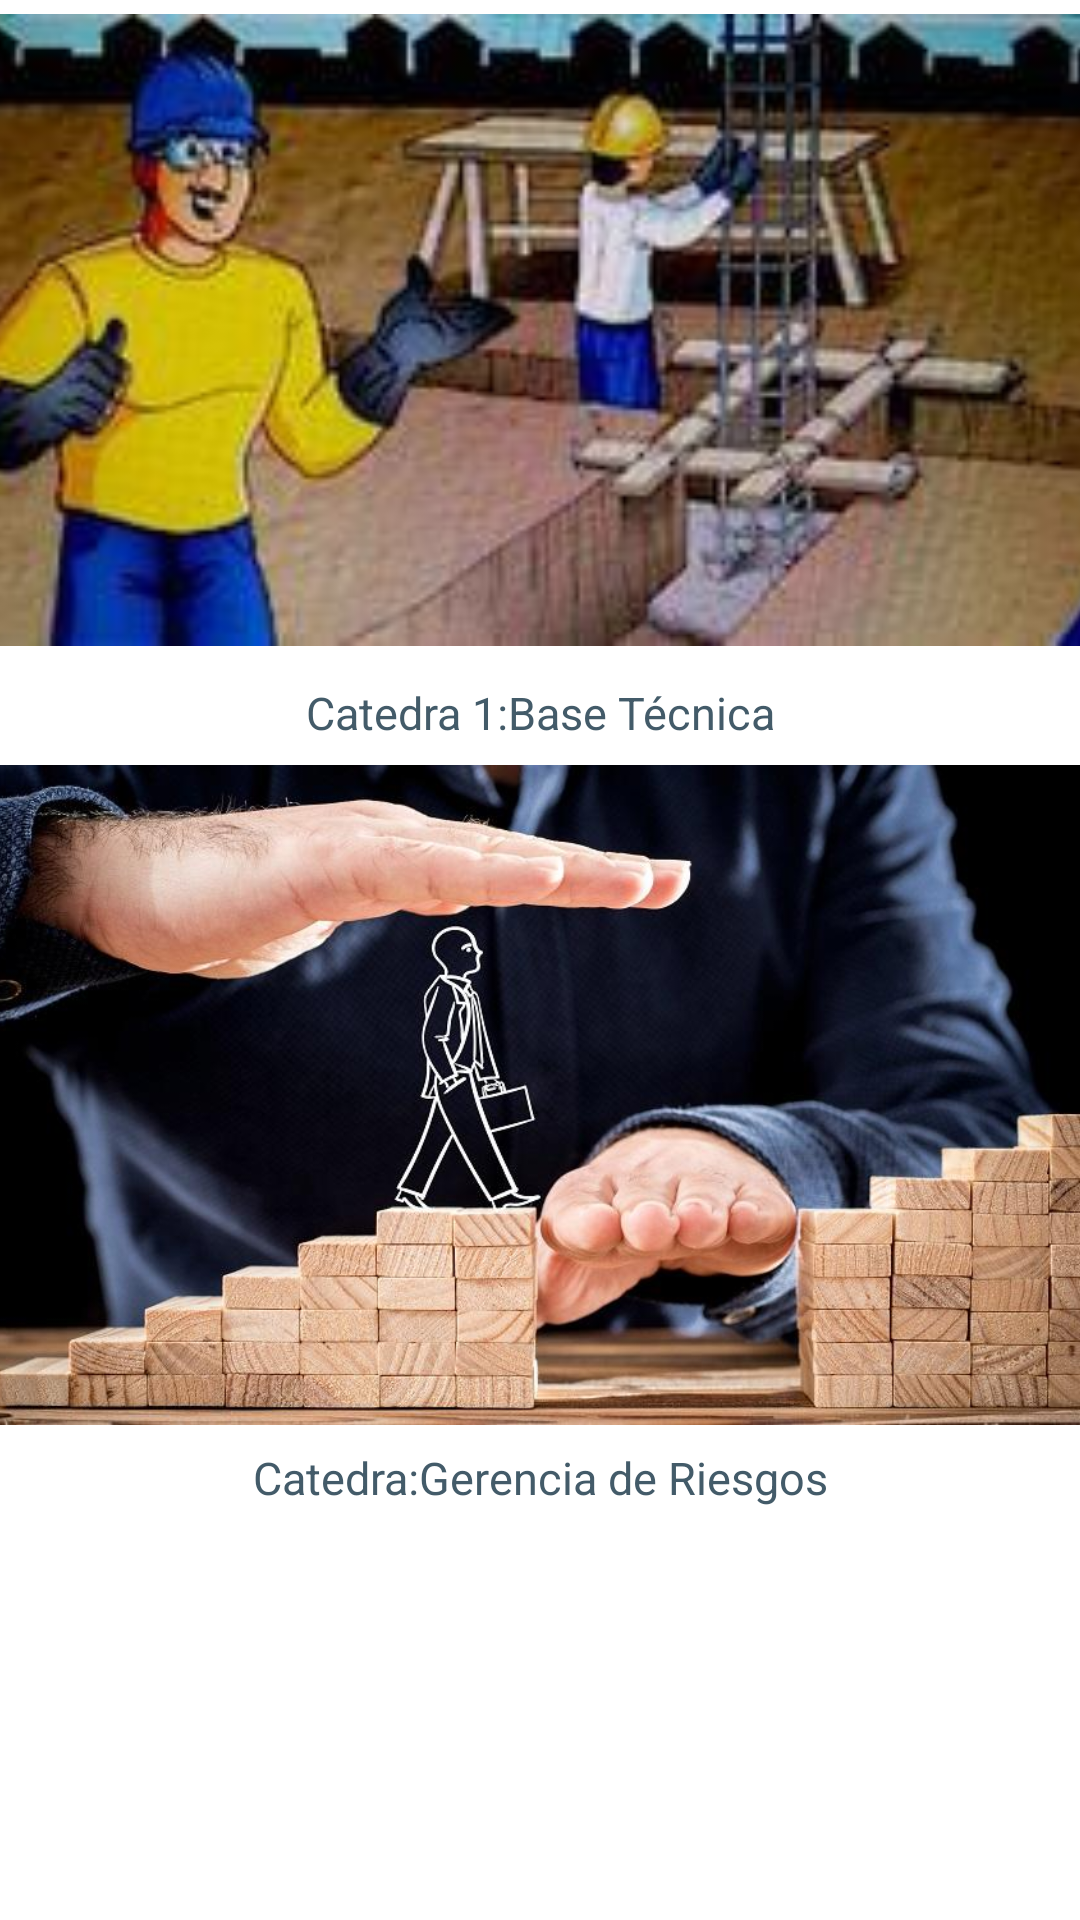

Android layout source for this screen:
<!-- AndroidManifest.xml: application theme Theme.Glowi -->
<!-- res/layout/activity_mcontenido.xml -->
<?xml version="1.0" encoding="utf-8"?>
<androidx.constraintlayout.widget.ConstraintLayout xmlns:android="http://schemas.android.com/apk/res/android"
    xmlns:app="http://schemas.android.com/apk/res-auto"
    xmlns:tools="http://schemas.android.com/tools"
    android:layout_width="wrap_content"
    android:layout_height="match_parent"
    tools:context=".MContenidoActivity">

    <LinearLayout
        android:layout_width="match_parent"
        android:layout_height="match_parent"
        android:orientation="vertical">
        <ImageView
            android:id="@+id/imageViewc1"
            android:layout_width="433dp"
            android:layout_height="220dp"
            android:layout_gravity="center"
            android:clickable="true"
            app:srcCompat="@drawable/ic_clase1"
            tools:layout_editor_absoluteX="0dp"
            tools:layout_editor_absoluteY="84dp" />

        <TextView
            android:id="@+id/textView"
            android:layout_width="match_parent"
            android:layout_height="35dp"
            android:gravity="center"
            android:text="Catedra 1:Base Técnica"
            android:textColor="@color/colorSplash"
            android:textSize="15sp"
            tools:layout_editor_absoluteX="73dp"
            tools:layout_editor_absoluteY="305dp" />

        <ImageView
            android:id="@+id/imageViewc2"
            android:layout_width="433dp"
            android:layout_height="220dp"
            android:layout_gravity="center"
            app:srcCompat="@drawable/ic_item2"
            tools:layout_editor_absoluteX="0dp"
            tools:layout_editor_absoluteY="84dp" />

        <TextView
            android:id="@+id/textView1"
            android:layout_width="match_parent"
            android:layout_height="35dp"
            android:gravity="center"
            android:text="Catedra:Gerencia de Riesgos"
            android:textColor="@color/colorSplash"
            android:textSize="15sp"
            tools:layout_editor_absoluteX="73dp"
            tools:layout_editor_absoluteY="305dp" />


    </LinearLayout>

</androidx.constraintlayout.widget.ConstraintLayout>
<!-- resources referenced by this layout -->
<resources>
  <color name="colorSplash">#435B69</color>
  <!-- drawable ic_clase1: png bitmap (drawable, 88705 bytes) -->
  <!-- drawable ic_item2: jpg bitmap (drawable, 72666 bytes) -->
  <style name="Theme.Glowi" parent="Theme.MaterialComponents.DayNight.DarkActionBar">
          
          <item name="colorPrimary">@color/purple_500</item>
          <item name="colorPrimaryVariant">@color/purple_700</item>
          <item name="colorOnPrimary">@color/white</item>
          
          <item name="colorSecondary">@color/teal_200</item>
          <item name="colorSecondaryVariant">@color/teal_700</item>
          <item name="colorOnSecondary">@color/black</item>
          
          <item name="android:statusBarColor">?attr/colorPrimaryVariant</item>
          
      </style>
  <color name="purple_500">#FF6200EE</color>
  <color name="purple_700">#FF3700B3</color>
  <color name="white">#FFFFFFFF</color>
  <color name="teal_200">#FF03DAC5</color>
  <color name="teal_700">#FF018786</color>
  <color name="black">#FF000000</color>
</resources>
